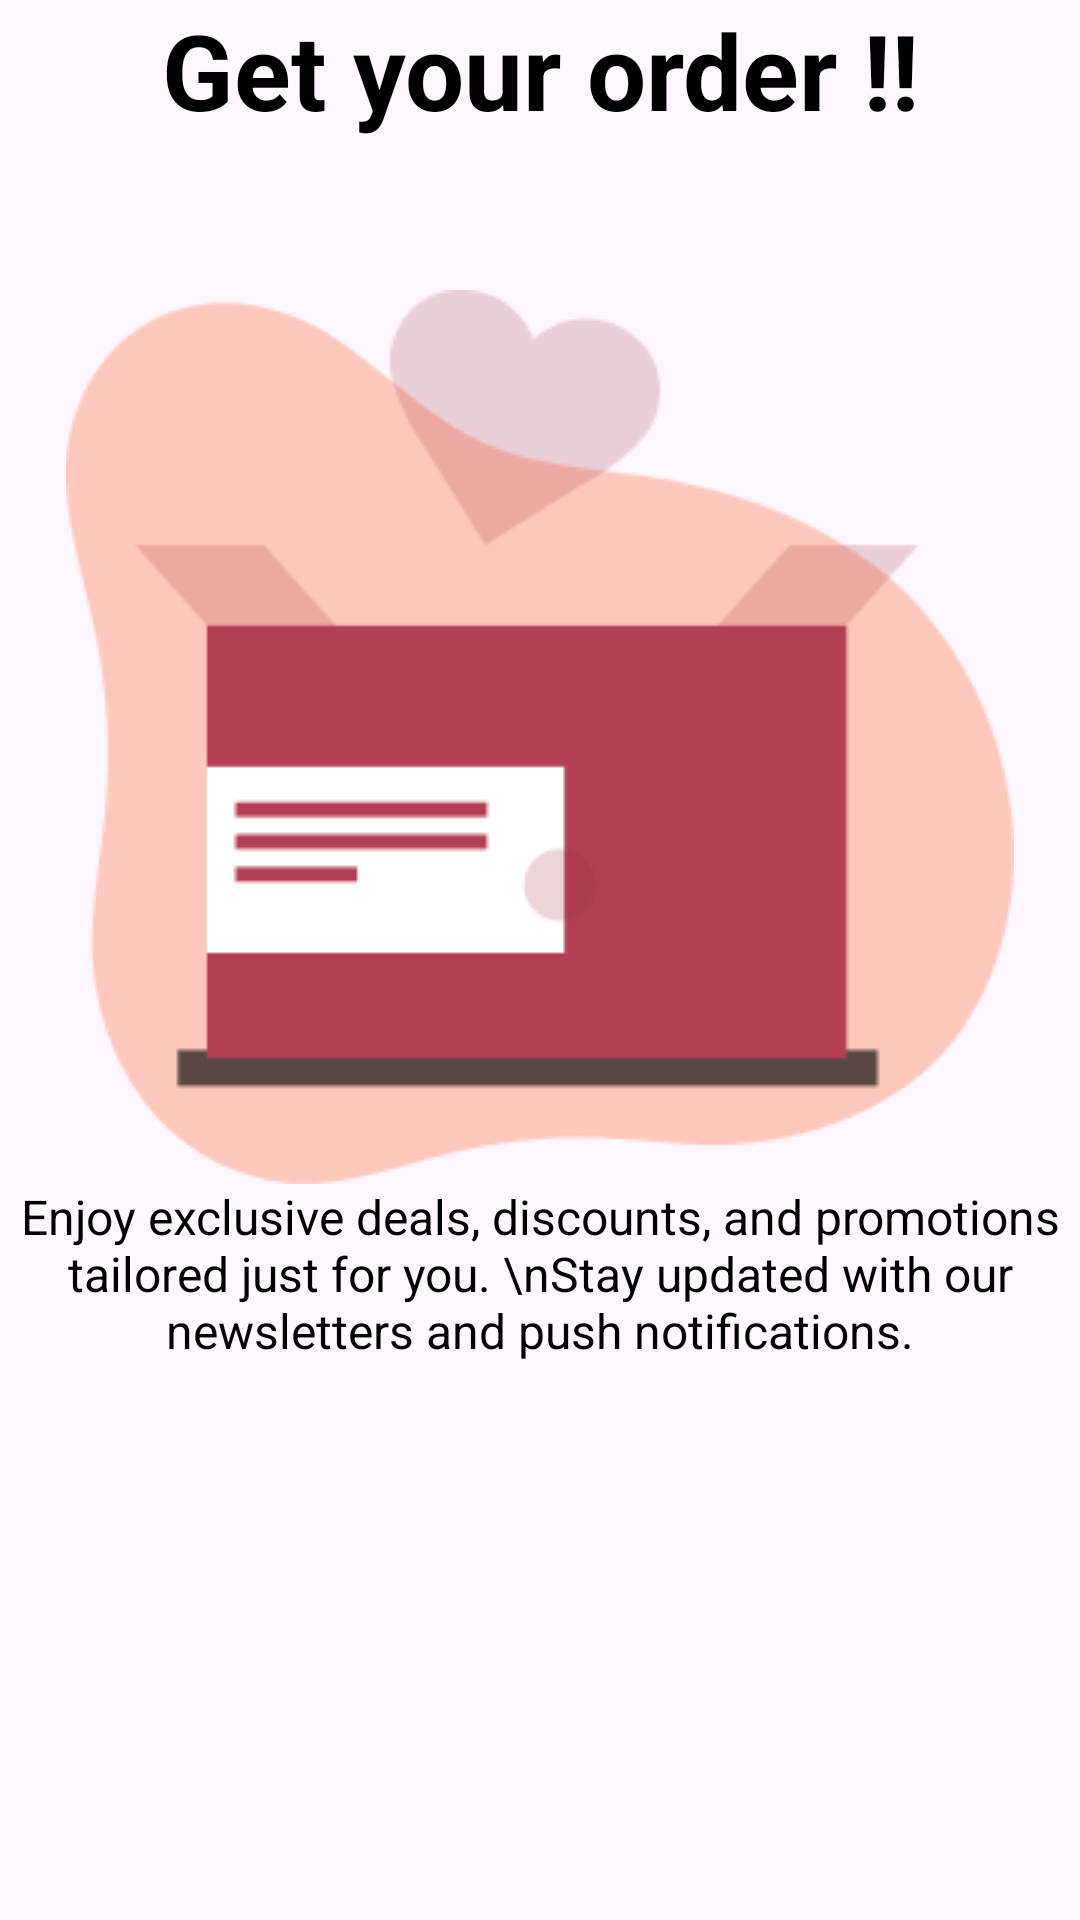

Android layout source for this screen:
<!-- AndroidManifest.xml: application theme Theme.Quikcart -->
<!-- res/layout/onboarding_screen3.xml -->
<?xml version="1.0" encoding="utf-8"?>
<androidx.constraintlayout.widget.ConstraintLayout xmlns:android="http://schemas.android.com/apk/res/android"
    android:layout_width="match_parent"
    android:layout_height="match_parent"
    xmlns:app="http://schemas.android.com/apk/res-auto">

    <TextView
        android:id="@+id/text_top"
        android:layout_width="match_parent"
        android:layout_height="wrap_content"
        android:text="Get your order !!"
        android:gravity="center"
        android:layout_marginTop="@dimen/margin_36x"
        android:textColor="@color/black"
        android:textSize="35sp"
        android:textStyle="bold"
        app:layout_constraintTop_toTopOf="parent"
        app:layout_constraintStart_toStartOf="parent"
        app:layout_constraintEnd_toEndOf="parent"
        />

    <ImageView
        android:id="@+id/image1"
        android:layout_width="wrap_content"
        android:layout_height="wrap_content"
        android:src="@drawable/getorder"
        app:layout_constraintTop_toBottomOf="@+id/text_top"
        android:layout_marginTop="50dp"
        app:layout_constraintStart_toStartOf="parent"
        app:layout_constraintEnd_toEndOf="parent"
        />

    <TextView
        android:id="@+id/text_bottom"
        android:layout_width="match_parent"
        android:layout_height="wrap_content"
        android:text="Enjoy exclusive deals, discounts, and promotions tailored just for you.
\nStay updated with our newsletters and push notifications."
        android:gravity="center"
        android:layout_marginTop="@dimen/margin_36x"
        android:textColor="@color/black"
        android:textSize="16sp"
        app:layout_constraintTop_toBottomOf="@+id/image1"
        app:layout_constraintStart_toStartOf="parent"
        app:layout_constraintEnd_toEndOf="parent"
        />

</androidx.constraintlayout.widget.ConstraintLayout>
<!-- resources referenced by this layout -->
<resources>
  <color name="black">#FF000000</color>
  <!-- drawable getorder: png bitmap (drawable, 8119 bytes) -->
  <style name="Theme.Quikcart" parent="Base.Theme.Quikcart" />
  <style name="Base.Theme.Quikcart" parent="Theme.Material3.DayNight.NoActionBar">
          
          
      </style>
</resources>
